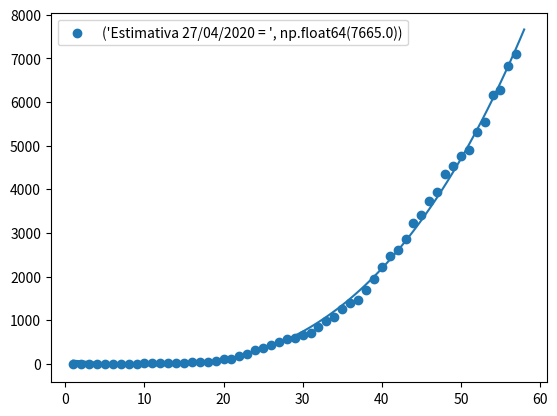

The script that saved this image:
# Bibliotecas
import numpy
import matplotlib.pyplot as plt

# Entrada de Dados - Eixo X - Dias em que houveram as apurações
dias_apurados = [1,2,3,4,5,6,7,8,9,10,11,12,13,14,15,16,17,18,19,20,21,22,23,24,25,26,27,28,29,30,31, # 01/março/2020 a 31/março/2020
                 32,33,34,35,36,37,38,39,40,41,42,43,44,45,46,47,48,49,50,51,52,53,54,55,56,57] # 01/abril/2020 a 26/abril/2020
x = dias_apurados

# Entrada de Dados - Euxo Y - Casos Apurados diários
casos_acumulados=[0,0,0,0,1,1,2,3,3,8,13,16,16,22,24,31,33,45,65,109,119,186,233,305,370,421,493,558,600,657,708,832,992,1074,
                  1246,1394,1461,1688,1938,2216,2464,2607,2855,3231,3410,3743,3944,4349,4543,4765,4899,5306,5552,6172,6282,6828,7111]
y = casos_acumulados

# inserir o dia de apuração para calcular a estimativa de casos acumulados
x_estimado = 58 # referente ao dia 26/abril/2020

# Modelo polinomial baseado em equação do segundo grau
coeficiente = numpy.polyfit(x, y, 3) # Polinomio segundo grau
mymodel = numpy.poly1d(coeficiente)
print(mymodel) # Imprimir modelo polinomial

# Realizar calculos com o modelo polinomial
calculo = ((coeficiente[0]*pow(x_estimado,3)) + (coeficiente[1]*pow(x_estimado,2)) + (coeficiente[2]*pow(x_estimado,1)) + (coeficiente[3]) )

# String apresentando a estimatia
texto = "Estimativa 27/04/2020 = ", round(calculo,0)

print(texto) #Imprimir resultado do calculo

# Gerar Gráfico
myline = numpy.linspace(1, x_estimado, 100)
plt.scatter(x, y)
plt.plot(myline, mymodel(myline))
plt.legend([texto]) # mostrar estimativa no grafico

plt.show()
